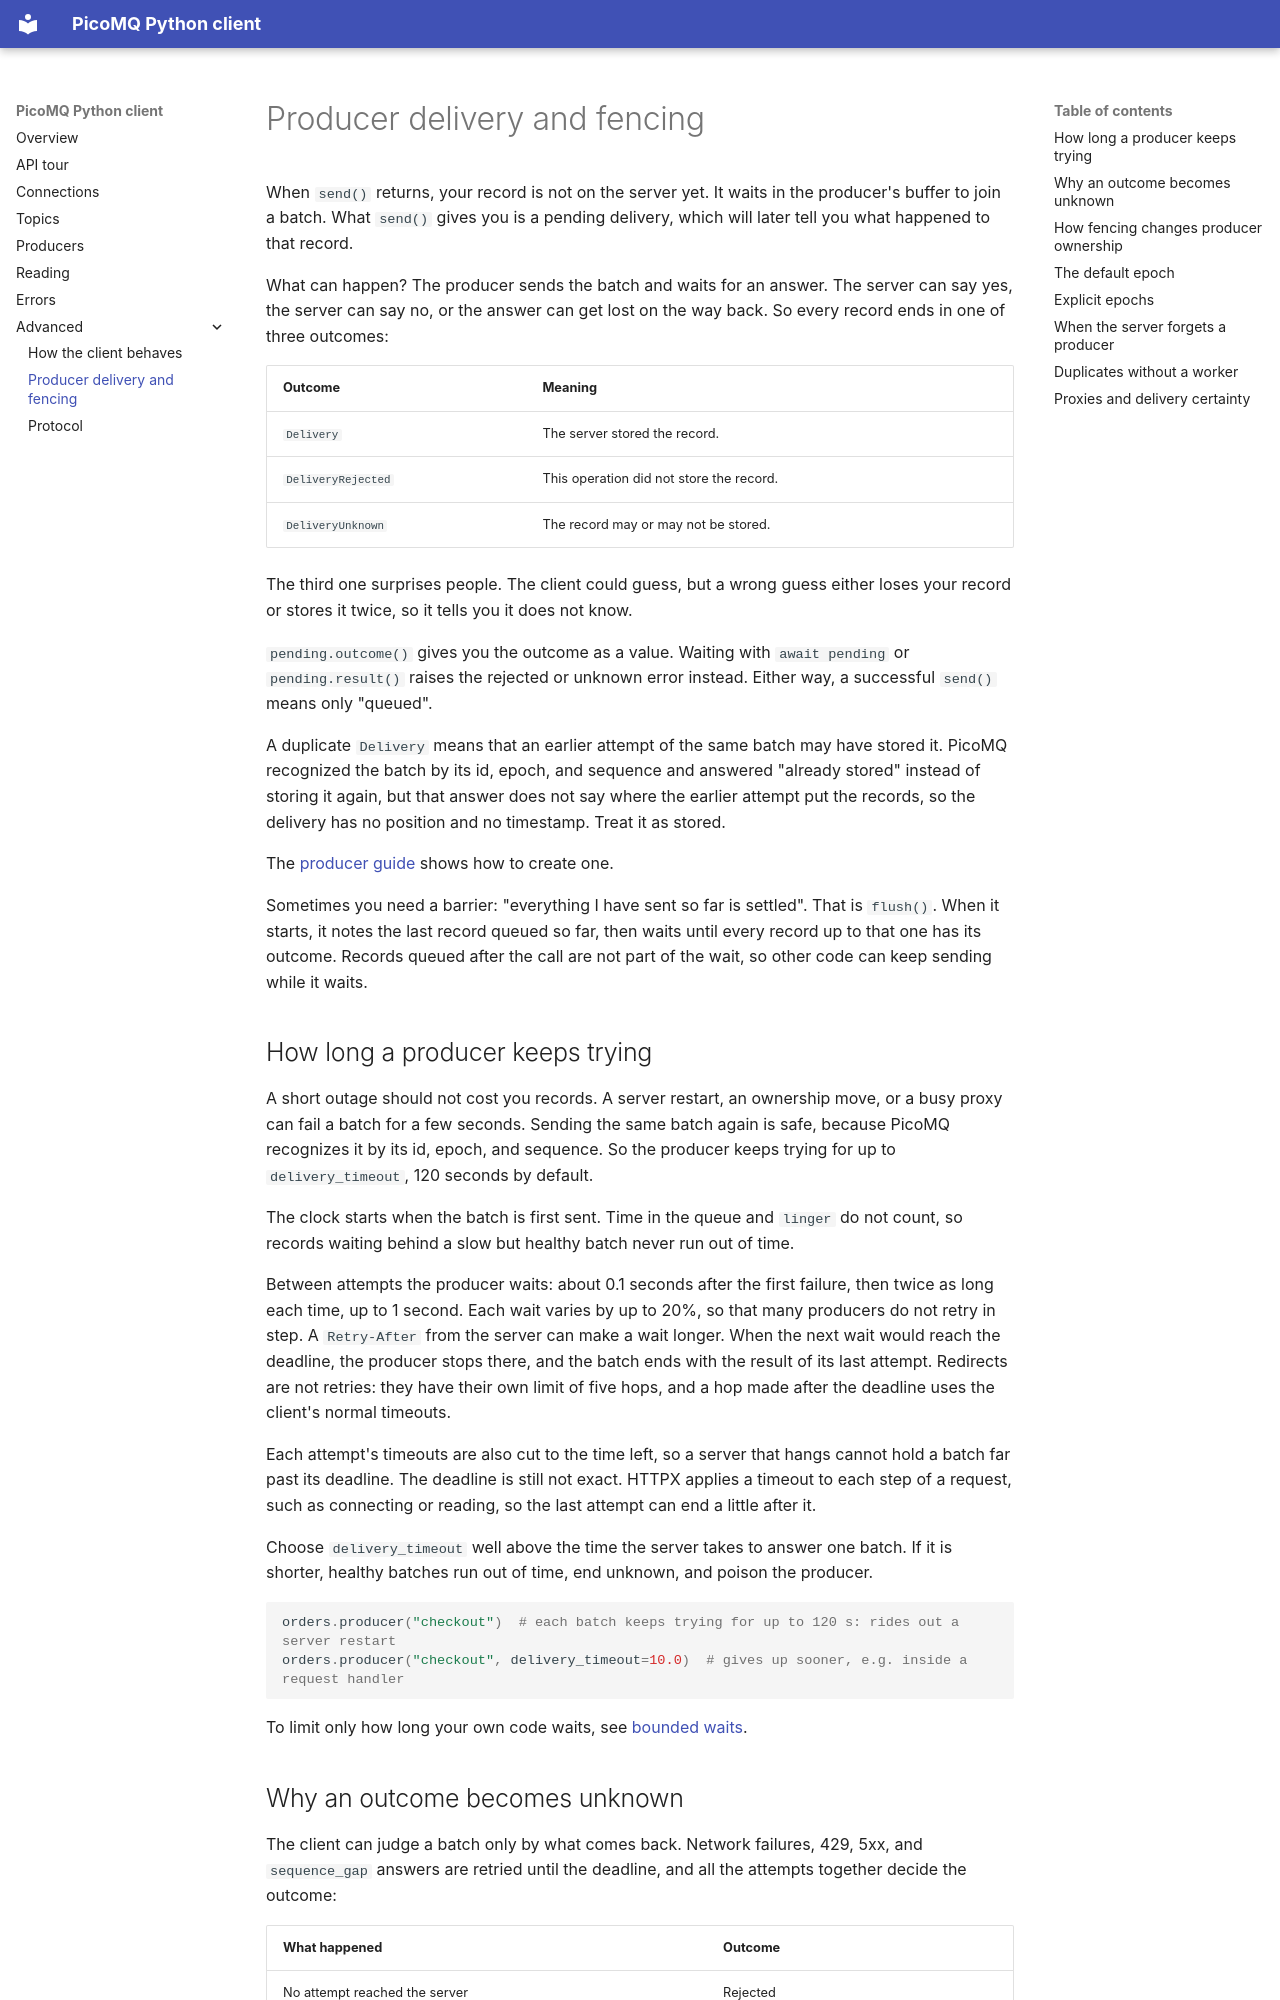

repository: linnik/picomq-python · page: advanced/producer-semantics/index.html · generator: mkdocs

# Producer delivery and fencing

When `send()` returns, your record is not on the server yet. It waits in the
producer's buffer to join a batch. What `send()` gives you is a pending
delivery, which will later tell you what happened to that record.

What can happen? The producer sends the batch and waits for an answer. The
server can say yes, the server can say no, or the answer can get lost on the
way back. So every record ends in one of three outcomes:

| Outcome | Meaning |
|---|---|
| `Delivery` | The server stored the record. |
| `DeliveryRejected` | This operation did not store the record. |
| `DeliveryUnknown` | The record may or may not be stored. |

The third one surprises people. The client could guess, but a wrong guess
either loses your record or stores it twice, so it tells you it does not
know.

`pending.outcome()` gives you the outcome as a value. Waiting with
`await pending` or `pending.result()` raises the rejected or unknown error
instead. Either way, a successful `send()` means only "queued".

A duplicate `Delivery` means that an earlier attempt of the same batch may
have stored it. PicoMQ recognized the batch by its id, epoch, and sequence
and answered "already stored" instead of storing it again, but that answer
does not say where the earlier attempt put the records, so the delivery has
no position and no timestamp. Treat it as stored.

The [producer guide](../producers.md#send-and-wait-with-send_durable)
shows how to create one.

Sometimes you need a barrier: "everything I have sent so far is settled".
That is `flush()`. When it starts, it notes the last record queued so far,
then waits until every record up to that one has its outcome. Records queued
after the call are not part of the wait, so other code can keep sending
while it waits.

## How long a producer keeps trying

A short outage should not cost you records. A server restart, an ownership
move, or a busy proxy can fail a batch for a few seconds. Sending the same
batch again is safe, because PicoMQ recognizes it by its id, epoch, and
sequence. So the producer keeps trying for up to `delivery_timeout`, 120
seconds by default.

The clock starts when the batch is first sent. Time in the queue and
`linger` do not count, so records waiting behind a slow but healthy batch
never run out of time.

Between attempts the producer waits: about 0.1 seconds after the first
failure, then twice as long each time, up to 1 second. Each wait varies by
up to 20%, so that many producers do not retry in step. A `Retry-After`
from the server can make a wait longer. When the next wait would reach the
deadline, the producer stops there, and the batch ends with the result of
its last attempt. Redirects are not retries: they have their own limit of
five hops, and a hop made after the deadline uses the client's normal
timeouts.

Each attempt's timeouts are also cut to the time left, so a server that
hangs cannot hold a batch far past its deadline. The deadline is still not
exact. HTTPX applies a timeout to each step of a request, such as
connecting or reading, so the last attempt can end a little after it.

Choose `delivery_timeout` well above the time the server takes to answer
one batch. If it is shorter, healthy batches run out of time, end unknown,
and poison the producer.

```python
orders.producer("checkout")  # each batch keeps trying for up to 120 s: rides out a server restart
orders.producer("checkout", delivery_timeout=10.0)  # gives up sooner, e.g. inside a request handler
```

To limit only how long your own code waits, see
[bounded waits](behavior.md#bound-a-wait-without-cancelling-delivery).
